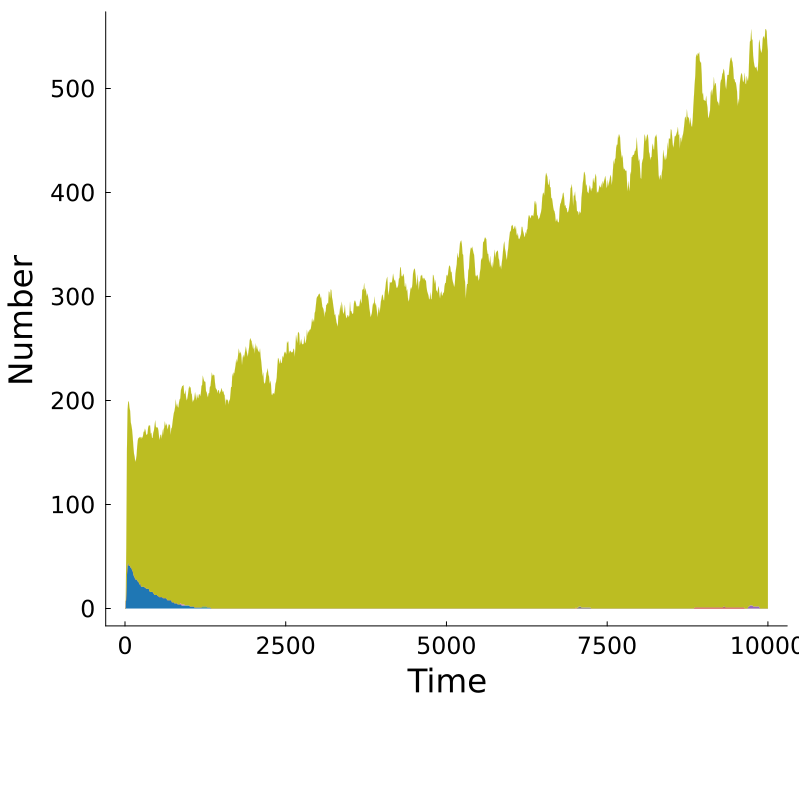

Values plotted in this chart, from the file beside it:
Time, MKAKLLVLLCAFTATDADTICIGYHANNSTDTVDTVLEKN…, MKADLLMLLCMFTATDADTIPLHYHGANSTDTVDTTLEKN…, MKAKLLVLLCAFTWTDAITIYIGYEANNSTQTVDTVLEKN…, MKGKLLCVLTAFTANQADTICITYHANWDVYTVSTVWIWN…, MKFMRPFLLCADTAGDADTIEHQYKANLSTDTRKTVLRKN…, MKADTLLLVCMFTATDADTIPLHYHGNNSTDTVMTTLSKN…, MKAKLLVLLCAFTATDADTIYIGYHANNSTDTVDTVLEKN…, MERALLLNTIAHTATDADTRCIGYHANNETYTVDTVWEKN…, Other, Total
0.0, 0, 0, 0, 0, 0, 0, 0, 0, 0, 0
10.0, 0, 0, 0, 0, 0, 0, 0, 0, 1, 1
20.0, 13, 0, 0, 0, 0, 0, 0, 0, 45, 58
30.0, 32, 0, 0, 0, 0, 0, 0, 0, 119, 151
40.0, 42, 0, 0, 0, 0, 0, 0, 0, 149, 191
50.0, 44, 0, 0, 0, 0, 0, 0, 0, 155, 199
60.0, 41, 0, 0, 0, 0, 0, 0, 0, 158, 199
70.0, 41, 0, 0, 0, 0, 0, 0, 0, 152, 193
80.0, 41, 0, 0, 0, 0, 0, 0, 0, 149, 190
90.0, 39, 0, 0, 0, 0, 0, 0, 0, 140, 179
100.0, 39, 0, 0, 0, 0, 0, 0, 0, 137, 176
110.0, 37, 0, 0, 0, 0, 0, 0, 0, 135, 172
120.0, 36, 0, 0, 0, 0, 0, 0, 0, 129, 165
130.0, 33, 0, 0, 0, 0, 0, 0, 0, 123, 156
140.0, 31, 0, 0, 0, 0, 0, 0, 0, 118, 149
150.0, 30, 0, 0, 0, 0, 0, 0, 0, 116, 146
160.0, 28, 0, 0, 0, 0, 0, 0, 0, 113, 141
170.0, 28, 0, 0, 0, 0, 0, 0, 0, 115, 143
180.0, 28, 0, 0, 0, 0, 0, 0, 0, 119, 147
190.0, 27, 0, 0, 0, 0, 0, 0, 0, 129, 156
200.0, 26, 0, 0, 0, 0, 0, 0, 0, 136, 162
210.0, 26, 0, 0, 0, 0, 0, 0, 0, 138, 164
220.0, 24, 0, 0, 0, 0, 0, 0, 0, 140, 164
230.0, 23, 0, 0, 0, 0, 0, 0, 0, 142, 165
240.0, 24, 0, 0, 0, 0, 0, 0, 0, 141, 165
250.0, 21, 0, 0, 0, 0, 0, 0, 0, 142, 163
260.0, 21, 0, 0, 0, 0, 0, 0, 0, 144, 165
270.0, 21, 0, 0, 0, 0, 0, 0, 0, 143, 164
280.0, 21, 0, 0, 0, 0, 0, 0, 0, 145, 166
290.0, 21, 0, 0, 0, 0, 0, 0, 0, 149, 170
300.0, 21, 0, 0, 0, 0, 0, 0, 0, 149, 170
310.0, 20, 0, 0, 0, 0, 0, 0, 0, 153, 173
320.0, 20, 0, 0, 0, 0, 0, 0, 0, 151, 171
330.0, 19, 0, 0, 0, 0, 0, 0, 0, 148, 167
340.0, 19, 0, 0, 0, 0, 0, 0, 0, 148, 167
350.0, 19, 0, 0, 0, 0, 0, 0, 0, 149, 168
360.0, 19, 0, 0, 0, 0, 0, 0, 0, 155, 174
370.0, 19, 0, 0, 0, 0, 0, 0, 0, 157, 176
380.0, 17, 0, 0, 0, 0, 0, 0, 0, 159, 176
390.0, 16, 0, 0, 0, 0, 0, 0, 0, 160, 176
400.0, 16, 0, 0, 0, 0, 0, 0, 0, 152, 168
410.0, 16, 0, 0, 0, 0, 0, 0, 0, 153, 169
420.0, 16, 0, 0, 0, 0, 0, 0, 0, 148, 164
430.0, 16, 0, 0, 0, 0, 0, 0, 0, 148, 164
440.0, 15, 0, 0, 0, 0, 0, 0, 0, 154, 169
450.0, 14, 0, 0, 0, 0, 0, 0, 0, 157, 171
460.0, 13, 0, 0, 0, 0, 0, 0, 0, 163, 176
470.0, 13, 0, 0, 0, 0, 0, 0, 0, 168, 181
480.0, 13, 0, 0, 0, 0, 0, 0, 0, 162, 175
490.0, 13, 0, 0, 0, 0, 0, 0, 0, 161, 174
500.0, 13, 0, 0, 0, 0, 0, 0, 0, 161, 174
510.0, 12, 0, 0, 0, 0, 0, 0, 0, 162, 174
520.0, 12, 0, 0, 0, 0, 0, 0, 0, 159, 171
530.0, 11, 0, 0, 0, 0, 0, 0, 0, 154, 165
540.0, 11, 0, 0, 0, 0, 0, 0, 0, 151, 162
550.0, 11, 0, 0, 0, 0, 0, 0, 0, 156, 167
560.0, 11, 0, 0, 0, 0, 0, 0, 0, 156, 167
570.0, 11, 0, 0, 0, 0, 0, 0, 0, 152, 163
580.0, 11, 0, 0, 0, 0, 0, 0, 0, 161, 172
590.0, 10, 0, 0, 0, 0, 0, 0, 0, 156, 166
... 941 more rows
